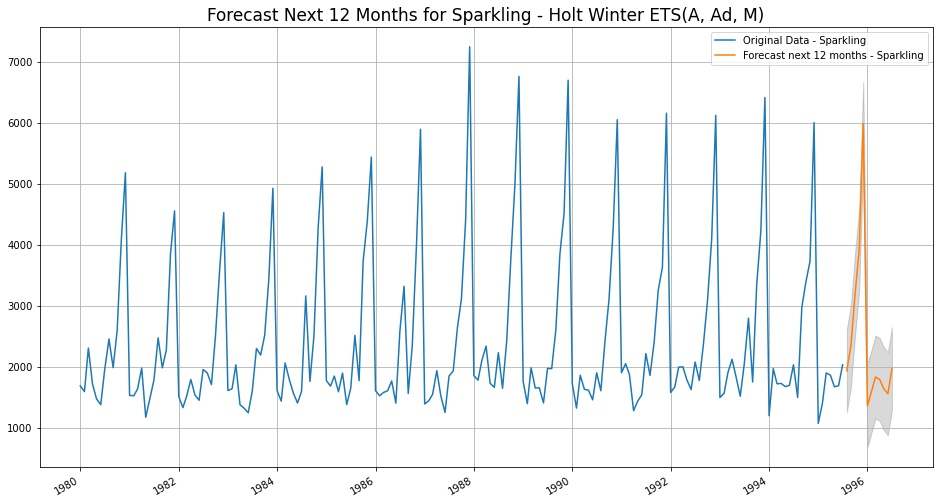

Values plotted in this chart, from the file beside it:
, 0
1995-08-01, 1932
1995-09-01, 2352
1995-10-01, 3180
1995-11-01, 3918
1995-12-01, 5986
1996-01-01, 1357
1996-02-01, 1599
1996-03-01, 1830
1996-04-01, 1791
1996-05-01, 1642
1996-06-01, 1556
1996-07-01, 1966
